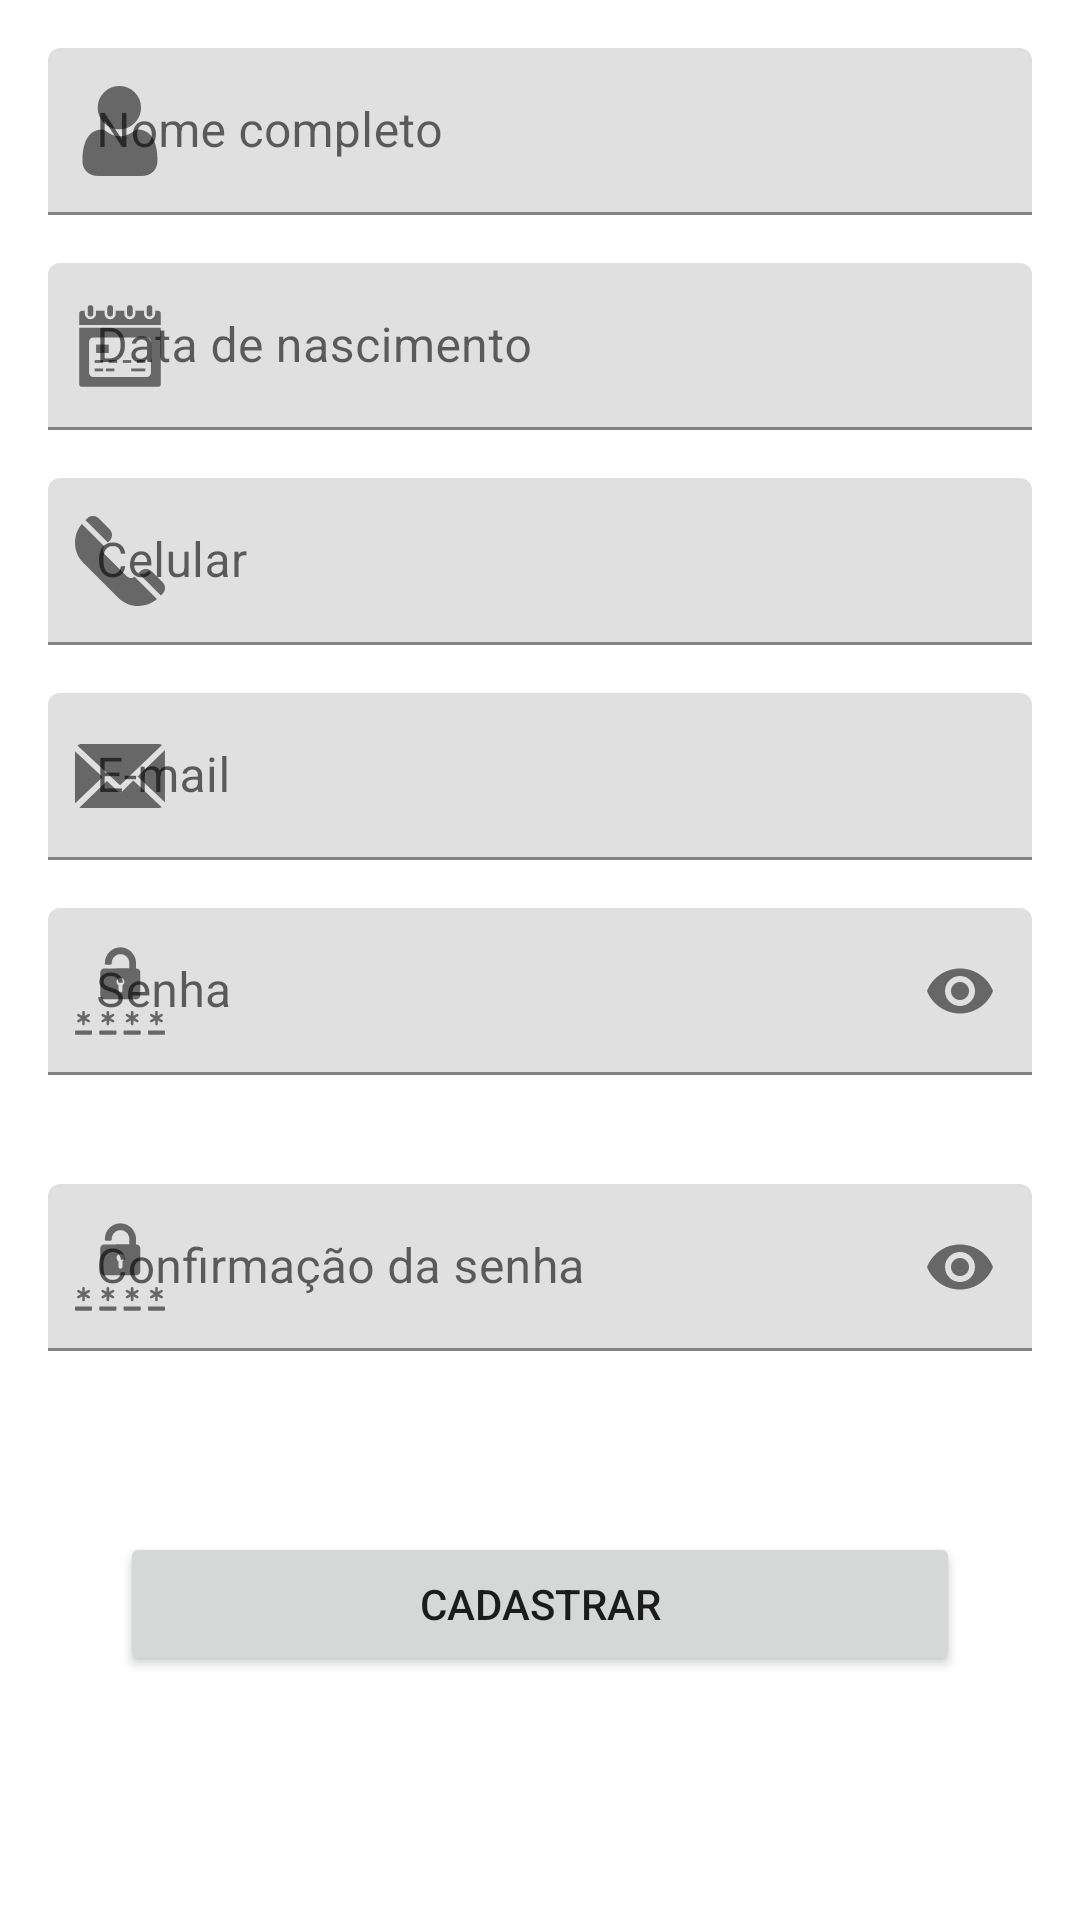

Reconstruct the res/layout file that produces this screen, plus the resources it refers to.
<!-- AndroidManifest.xml: application theme Theme.AppEstacio -->
<!-- res/layout/activity_cadastro.xml -->
<?xml version="1.0" encoding="utf-8"?>
<LinearLayout android:layout_width="match_parent"
    android:layout_height="match_parent"
    xmlns:app="http://schemas.android.com/apk/res-auto"
    android:padding="16dp"
    android:orientation="vertical"
    xmlns:android="http://schemas.android.com/apk/res/android">

    
    
    
    
    
    
    
    

    <com.google.android.material.textfield.TextInputLayout
        android:id="@+id/textFieldNome"
        android:layout_width="match_parent"
        android:layout_height="wrap_content"
        app:startIconDrawable="@drawable/ic_user"
        android:hint="Nome completo"
        android:layout_marginBottom="16dp"
        app:startIconContentDescription="Login">

        <com.google.android.material.textfield.TextInputEditText
            android:layout_width="match_parent"
            android:layout_height="wrap_content"
            />

    </com.google.android.material.textfield.TextInputLayout>


    <com.google.android.material.textfield.TextInputLayout
        android:id="@+id/textFieldDataNasc"
        android:layout_width="match_parent"
        android:layout_height="wrap_content"
        app:startIconDrawable="@drawable/ic_data_de_vencimento"
        android:hint="Data de nascimento"
        android:layout_marginBottom="16dp"
        app:startIconContentDescription="Login">

        <com.google.android.material.textfield.TextInputEditText
            android:layout_width="match_parent"
            android:layout_height="wrap_content"
            />

    </com.google.android.material.textfield.TextInputLayout>

    <com.google.android.material.textfield.TextInputLayout
        android:id="@+id/textFieldCelular"
        android:layout_width="match_parent"
        android:layout_height="wrap_content"
        app:startIconDrawable="@drawable/ic_telephone"
        android:hint="Celular"
        android:layout_marginBottom="16dp"
        app:startIconContentDescription="Login">

        <com.google.android.material.textfield.TextInputEditText
            android:layout_width="match_parent"
            android:layout_height="wrap_content"
            />

    </com.google.android.material.textfield.TextInputLayout>

    <com.google.android.material.textfield.TextInputLayout
        android:id="@+id/textFieldEmail"
        android:layout_width="match_parent"
        android:layout_height="wrap_content"
        app:startIconDrawable="@drawable/ic_email"
        android:hint="E-mail"
        android:layout_marginBottom="16dp"
        app:startIconContentDescription="Login">

        <com.google.android.material.textfield.TextInputEditText
            android:inputType="textEmailAddress"
            android:layout_width="match_parent"
            android:layout_height="wrap_content"
            />

    </com.google.android.material.textfield.TextInputLayout>

    
    
    
    
    
    
    
    

    <com.google.android.material.textfield.TextInputLayout
        android:id="@+id/TextInputLayoutSenhaCadastro"
        android:layout_width="match_parent"
        android:layout_height="wrap_content"
        android:layout_marginBottom="16dp"
        app:startIconDrawable="@drawable/ic_password"
        app:errorEnabled="true"
        android:hint="Senha"
        app:endIconMode="password_toggle">
        >

        <com.google.android.material.textfield.TextInputEditText
            android:inputType="textPassword"
            android:layout_width="match_parent"
            android:layout_height="wrap_content"
            />

    </com.google.android.material.textfield.TextInputLayout>

    <com.google.android.material.textfield.TextInputLayout
        android:id="@+id/TextInputLayoutConfirmacaoSenhaCadastro"
        android:layout_width="match_parent"
        android:layout_height="wrap_content"
        android:layout_marginBottom="16dp"
        app:startIconDrawable="@drawable/ic_password"
        app:errorEnabled="true"
        android:hint="Confirmação da senha"
        app:endIconMode="password_toggle">
        >

        <com.google.android.material.textfield.TextInputEditText
            android:inputType="textPassword"
            android:layout_width="match_parent"
            android:layout_height="wrap_content"
            />

    </com.google.android.material.textfield.TextInputLayout>


    <LinearLayout
        android:layout_width="match_parent"
        android:layout_height="wrap_content"
        android:orientation="horizontal"
        android:padding="24dp"
        >
        <Button
            android:id="@+id/buttonCadastrar"
            android:layout_width="wrap_content"
            android:layout_gravity="center"
            android:layout_height="wrap_content"
            android:layout_weight="1"
            android:text="Cadastrar" />


    </LinearLayout>




</LinearLayout>
<!-- resources referenced by this layout -->
<resources>
  <!-- drawable ic_email (drawable) -->
  <vector xmlns:android="http://schemas.android.com/apk/res/android"
      android:width="30dp"
      android:height="30dp"
      android:viewportWidth="230.17"
      android:viewportHeight="230.17">
    <path
        android:fillColor="#FF000000"
        android:pathData="M230,49.585c0,-0.263 0.181,-0.519 0.169,-0.779l-70.24,67.68l70.156,65.518c0.041,-0.468 -0.085,-0.94 -0.085,-1.418V49.585z"/>
    <path
        android:fillColor="#FF000000"
        android:pathData="M149.207,126.901l-28.674,27.588c-1.451,1.396 -3.325,2.096 -5.2,2.096c-1.836,0 -3.672,-0.67 -5.113,-2.013l-28.596,-26.647L11.01,195.989c1.717,0.617 3.56,1.096 5.49,1.096h197.667c2.866,0 5.554,-0.873 7.891,-2.175L149.207,126.901z"/>
    <path
        android:fillColor="#FF000000"
        android:pathData="M115.251,138.757L222.447,35.496c-2.427,-1.443 -5.252,-2.411 -8.28,-2.411H16.5c-3.943,0 -7.556,1.531 -10.37,3.866L115.251,138.757z"/>
    <path
        android:fillColor="#FF000000"
        android:pathData="M0,52.1v128.484c0,1.475 0.339,2.897 0.707,4.256l69.738,-67.156L0,52.1z"/>
  </vector>
  <!-- drawable ic_telephone (drawable) -->
  <vector xmlns:android="http://schemas.android.com/apk/res/android"
      android:width="30dp"
      android:height="30dp"
      android:viewportWidth="512.001"
      android:viewportHeight="512.001">
    <path
        android:fillColor="#FF000000"
        android:pathData="M498.808,377.784l-63.633,-63.647c-16.978,-16.978 -46.641,-17.007 -63.647,0l-10.611,10.611l127.284,127.277l10.607,-10.607C516.427,423.798 516.368,395.314 498.808,377.784z"/>
    <path
        android:fillColor="#FF000000"
        android:pathData="M339.116,345.37c-13.39,10.373 -32.492,9.959 -44.727,-2.303L168.572,217.163c-12.263,-12.263 -12.676,-31.379 -2.303,-44.736L39.278,45.443c-54.631,63.68 -52.495,159.633 7.8,219.928l199.103,199.19c57.86,57.858 152.635,65.532 219.932,7.797L339.116,345.37z"/>
    <path
        android:fillColor="#FF000000"
        android:pathData="M197.503,76.391L133.87,12.744c-16.978,-16.978 -46.641,-17.007 -63.647,0L59.612,23.355l127.284,127.277l10.607,-10.608C215.121,122.406 215.063,93.922 197.503,76.391z"/>
  </vector>
  <style name="Theme.AppEstacio" parent="Theme.MaterialComponents.DayNight.DarkActionBar">
          
          <item name="colorPrimary">@color/purple_500</item>
          <item name="colorPrimaryVariant">@color/purple_700</item>
          <item name="colorOnPrimary">@color/white</item>
          
          <item name="colorSecondary">@color/teal_200</item>
          <item name="colorSecondaryVariant">@color/teal_700</item>
          <item name="colorOnSecondary">@color/black</item>
          
          <item name="android:statusBarColor" tools:targetApi="l">?attr/colorPrimaryVariant</item>
          
      </style>
  <color name="purple_500">#FF6200EE</color>
  <color name="purple_700">#FF3700B3</color>
  <color name="white">#FFFFFFFF</color>
  <color name="teal_200">#FF03DAC5</color>
  <color name="teal_700">#FF018786</color>
  <color name="black">#FF000000</color>
</resources>
